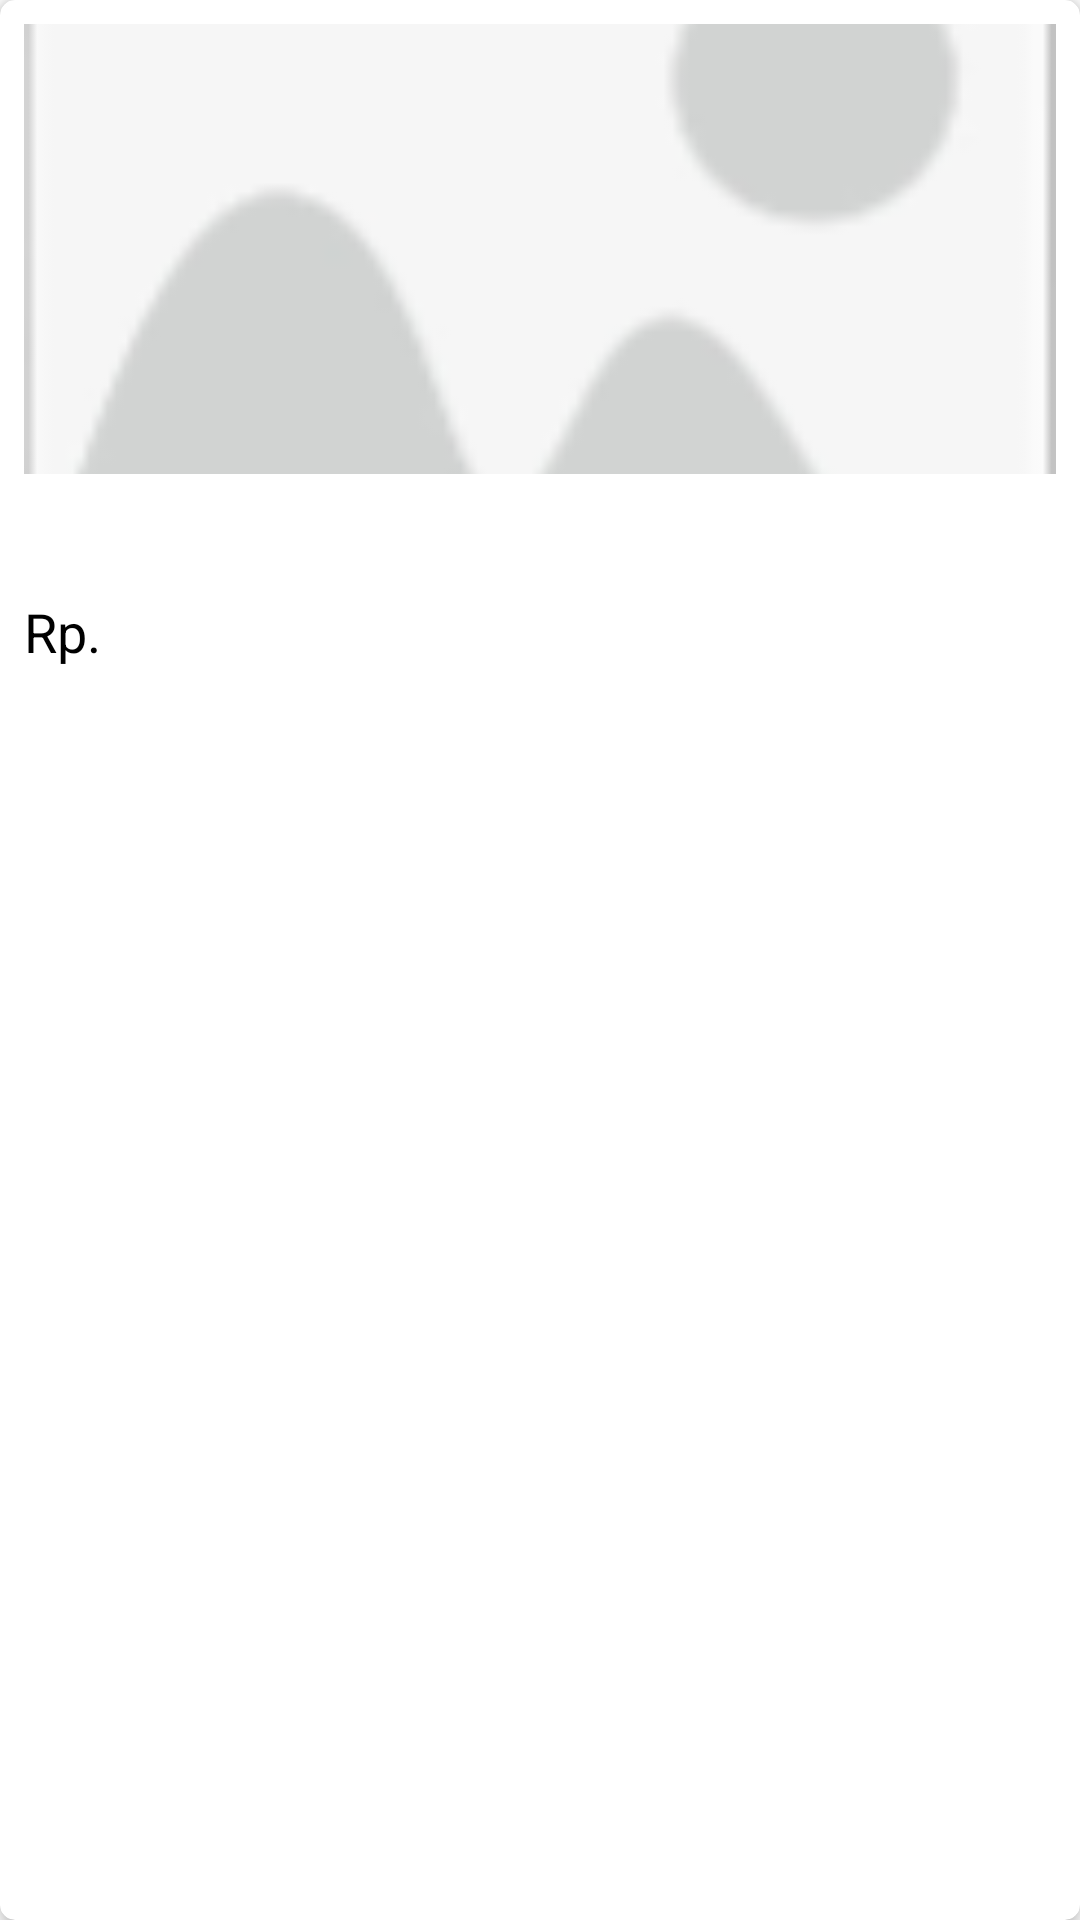

Write the Android layout XML for this screen, with the resource values it uses.
<!-- AndroidManifest.xml: application theme Theme.Challenge02 -->
<!-- res/layout/menu_rv_item.xml -->
<androidx.cardview.widget.CardView
    xmlns:android="http://schemas.android.com/apk/res/android"
    xmlns:app="http://schemas.android.com/apk/res-auto"
    xmlns:tools="http://schemas.android.com/tools"
    android:layout_width="match_parent"
    android:layout_height="wrap_content"
    android:layout_gravity="center"
    android:layout_margin="5dp"
    app:cardCornerRadius="5dp"
    app:cardElevation="4dp">
    <LinearLayout
        android:orientation="vertical"
        android:layout_width="match_parent"
        android:layout_height="wrap_content"
        android:padding="8dp">

        <ImageView
            android:id="@+id/idIVMenu"
            android:layout_width="match_parent"
            android:layout_height="150dp"
            android:scaleType="centerCrop"
            android:src="@drawable/default_img" />

        <TextView
            android:id="@+id/idTVMenu"
            android:layout_width="match_parent"
            android:layout_height="wrap_content"
            android:textColor="@color/black"
            android:textSize="18sp"
            android:textStyle="bold"
            android:layout_marginTop="8dp"/>

        <LinearLayout
            android:layout_width="match_parent"
            android:layout_height="match_parent"
            android:orientation="horizontal">

            <TextView
                android:id="@+id/idPTMenu"
                android:layout_width="wrap_content"
                android:layout_height="wrap_content"
                android:layout_marginTop="8dp"
                android:text="Rp."
                android:textColor="@color/black"
                android:textSize="18sp" />
            <TextView
                android:id="@+id/idPVMenu"
                android:layout_width="wrap_content"
                android:layout_height="wrap_content"
                android:layout_marginTop="8dp"
                android:textColor="@color/black"
                android:textSize="18sp" />
        </LinearLayout>

    </LinearLayout>
</androidx.cardview.widget.CardView>
<!-- resources referenced by this layout -->
<resources>
  <color name="black">#FF000000</color>
  <!-- drawable default_img: png bitmap (drawable, 3276 bytes) -->
  <style name="Theme.Challenge02" parent="Theme.MaterialComponents.DayNight.NoActionBar">
          
          <item name="colorPrimary">@color/orange</item>
          <item name="colorPrimaryVariant">@color/orange</item>
          <item name="colorOnPrimary">@color/white</item>
          
          <item name="colorSecondary">@color/cream</item>
          <item name="colorSecondaryVariant">@color/cream</item>
          <item name="colorOnSecondary">@color/black</item>
          
          <item name="android:statusBarColor" tools:targetApi="l">@color/orange</item>
          
      </style>
  <color name="orange">#F5B400</color>
  <color name="white">#FFFFFFFF</color>
  <color name="cream">#FCE9B3</color>
</resources>
